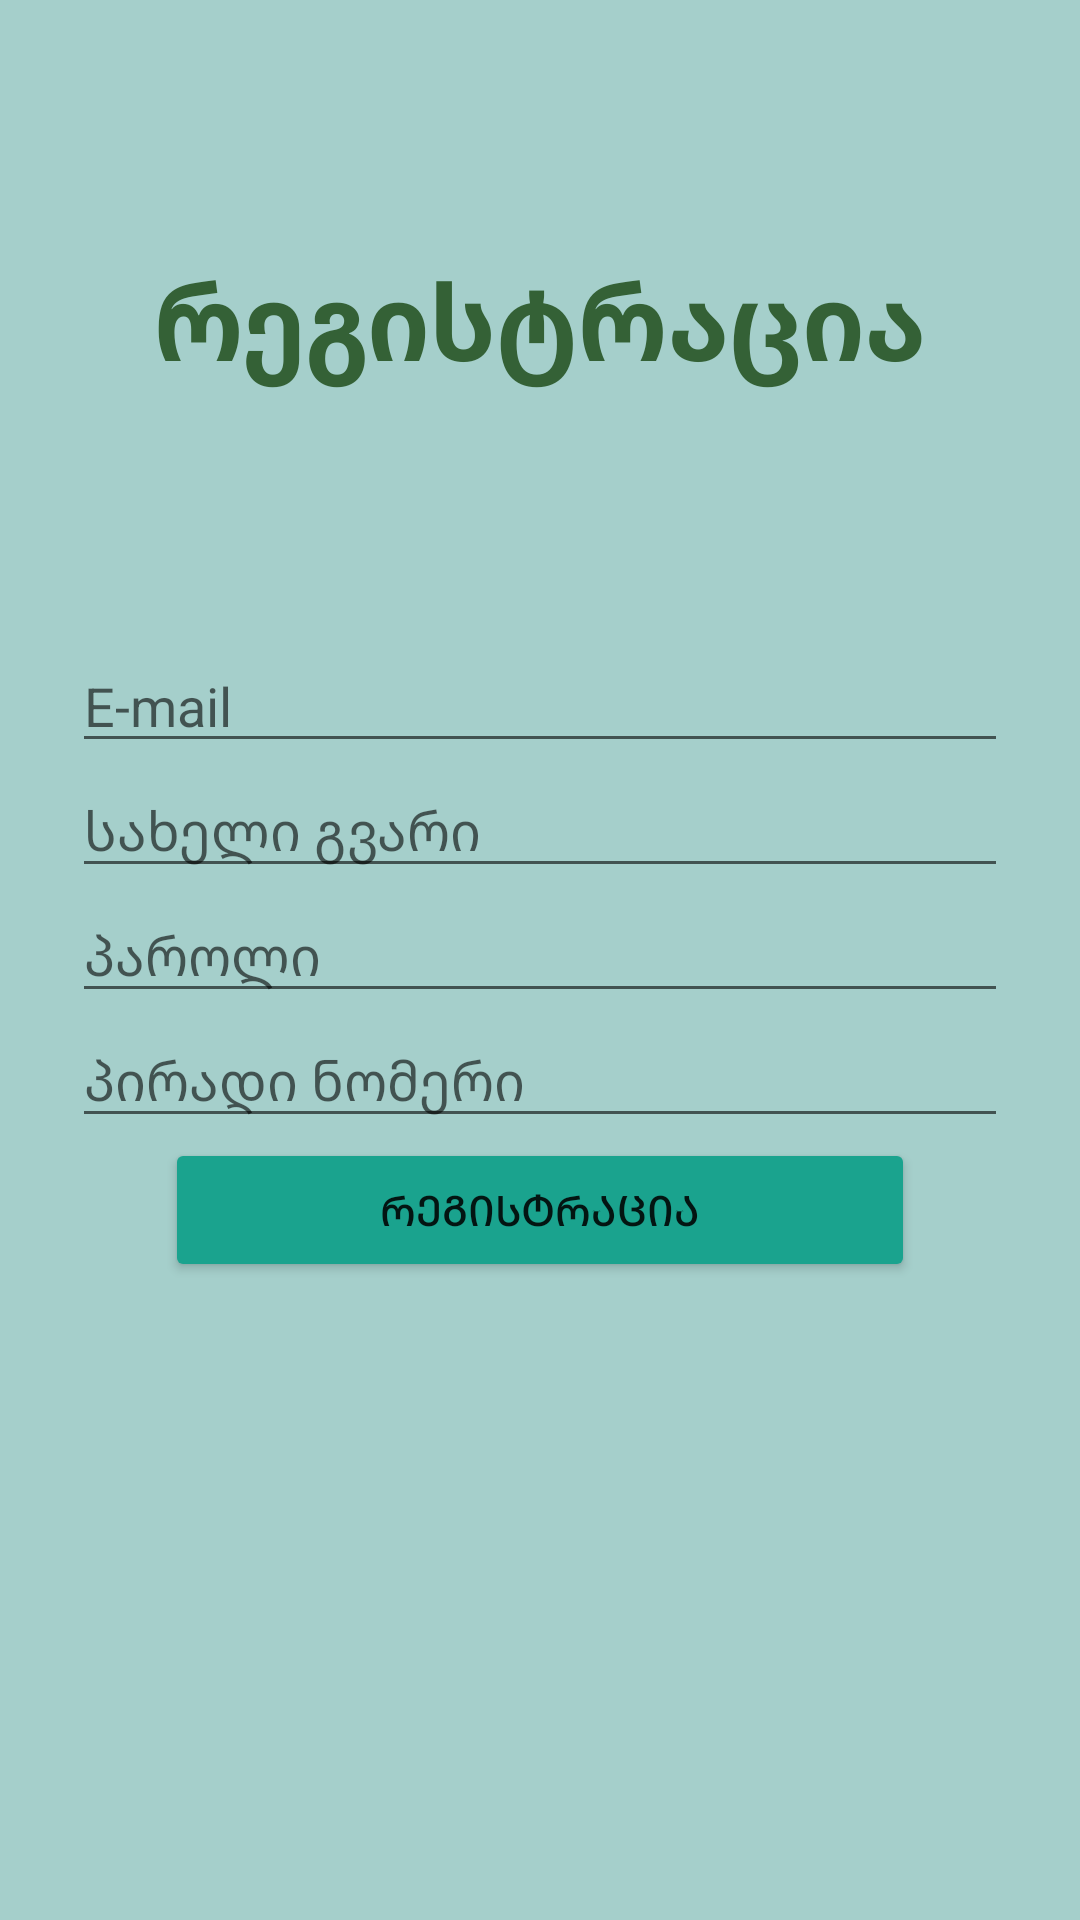

Write the Android layout XML for this screen, with the resource values it uses.
<!-- AndroidManifest.xml: application theme Theme.AuthentificationProfile -->
<!-- res/layout/activity_register.xml -->
<?xml version="1.0" encoding="utf-8"?>
<androidx.constraintlayout.widget.ConstraintLayout xmlns:android="http://schemas.android.com/apk/res/android"
    xmlns:app="http://schemas.android.com/apk/res-auto"
    xmlns:tools="http://schemas.android.com/tools"
    android:layout_width="match_parent"
    android:layout_height="match_parent"
    android:background="#6A288C83"
    tools:context=".RegisterActivity">

    <LinearLayout
        android:id="@+id/linearLayout2"
        android:layout_width="match_parent"
        android:layout_height="wrap_content"
        android:layout_marginStart="24dp"
        android:layout_marginEnd="24dp"
        android:gravity="center"
        android:orientation="vertical"
        app:layout_constraintBottom_toBottomOf="parent"
        app:layout_constraintEnd_toEndOf="parent"
        app:layout_constraintStart_toStartOf="parent"
        app:layout_constraintTop_toTopOf="parent">

        <EditText
            android:id="@+id/RegisterEmailText"
            android:layout_width="match_parent"
            android:layout_height="wrap_content"
            android:ems="10"
            android:hint="E-mail"
            android:inputType="textEmailAddress" />

        <EditText
            android:id="@+id/NameSurnameText"
            android:layout_width="match_parent"
            android:layout_height="wrap_content"
            android:ems="10"
            android:inputType="textPersonName"
            android:hint="სახელი გვარი" />

        <EditText
            android:id="@+id/RegisterPasswordText"
            android:layout_width="match_parent"
            android:layout_height="wrap_content"
            android:ems="10"
            android:hint="პაროლი"
            android:inputType="textPassword" />

        <EditText
            android:id="@+id/RegisterIDText"
            android:layout_width="match_parent"
            android:layout_height="wrap_content"
            android:ems="10"
            android:hint="პირადი ნომერი"
            android:inputType="number" />

        <Button
            android:id="@+id/button"
            android:layout_width="250dp"
            android:layout_height="wrap_content"
            android:backgroundTint="#1AA38E"
            android:text="რეგისტრაცია" />
    </LinearLayout>

    <TextView
        android:id="@+id/textView"
        android:layout_width="wrap_content"
        android:layout_height="wrap_content"
        android:text="რეგისტრაცია"
        android:textStyle="bold"
        android:textSize="35dp"
        android:textColor="#346136"
        app:layout_constraintBottom_toTopOf="@+id/linearLayout2"
        app:layout_constraintEnd_toEndOf="parent"
        app:layout_constraintStart_toStartOf="parent"
        app:layout_constraintTop_toTopOf="parent" />
</androidx.constraintlayout.widget.ConstraintLayout>
<!-- resources referenced by this layout -->
<resources>
  <style name="Theme.AuthentificationProfile" parent="Theme.MaterialComponents.DayNight.DarkActionBar">
          
          <item name="colorPrimary">@color/purple_500</item>
          <item name="colorPrimaryVariant">@color/purple_700</item>
          <item name="colorOnPrimary">@color/white</item>
          
          <item name="colorSecondary">@color/teal_200</item>
          <item name="colorSecondaryVariant">@color/teal_700</item>
          <item name="colorOnSecondary">@color/black</item>
          
          <item name="android:statusBarColor" tools:targetApi="l">?attr/colorPrimaryVariant</item>
          
      </style>
  <!-- not gathered from this repository: default colours our renderer supplied (Android Studio template values) -->
  <color name="purple_500">#FF6200EE</color>
  <color name="purple_700">#FF3700B3</color>
  <color name="teal_200">#FF03DAC5</color>
  <color name="teal_700">#FF018786</color>
  <color name="black">#FF000000</color>
  <color name="white">#FFFFFFFF</color>
</resources>
